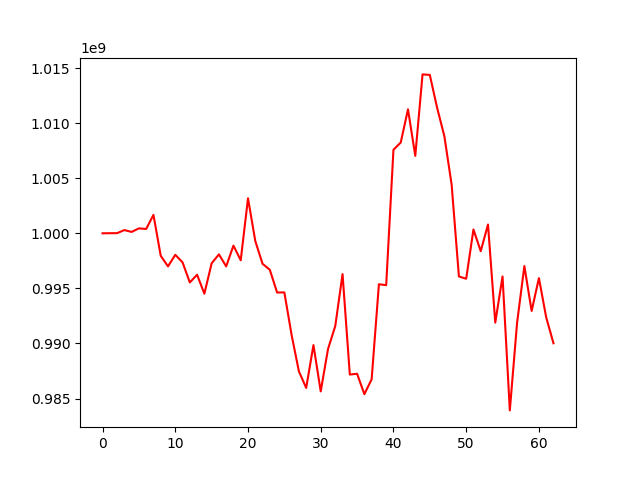

Values plotted in this chart, from the file beside it:
, 0
0, 1000000000
1, 1000007582
2, 1000013770
3, 1000290560
4, 1000124562
5, 1000446950
6, 1000394852
7, 1001670656
8, 997959884
9, 996996024
10, 998046749
11, 997363027
12, 995543509
13, 996235618
14, 994519026
15, 997273749
16, 998087267
17, 996996640
18, 998881865
19, 997549839
20, 1003176244
21, 999304834
22, 997230004
23, 996689098
24, 994626769
25, 994633901
26, 990752477
27, 987466660
28, 985966811
29, 989851355
30, 985650729
31, 989492202
32, 991587446
33, 996296380
34, 987178363
35, 987250233
36, 985397227
37, 986744363
38, 995375788
39, 995291085
40, 1007581974
41, 1008238684
42, 1011254416
43, 1007028600
44, 1014422800
45, 1014375635
46, 1011400925
47, 1008814671
48, 1004411458
49, 996082148
50, 995874085
51, 1000346056
52, 998375522
53, 1000798576
54, 991891457
55, 996080521
56, 983924346
57, 991887885
58, 997025721
59, 992948761
... 3 more rows
